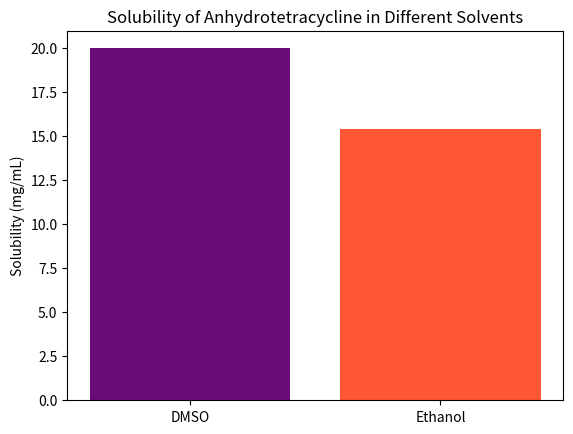

The matplotlib source for this figure:
import pandas as pd

# Sample solubility data
solubility_data = {
    'Solvent': ['DMSO', 'Ethanol'],
    'Solubility (mg/mL)': [20, 15.43]
}

solubility_df = pd.DataFrame(solubility_data)
solubility_df

import matplotlib.pyplot as plt

plt.bar(solubility_df['Solvent'], solubility_df['Solubility (mg/mL)'], color=['#6A0C76', '#FF5733'])
plt.title('Solubility of Anhydrotetracycline in Different Solvents')
plt.ylabel('Solubility (mg/mL)')
plt.show()